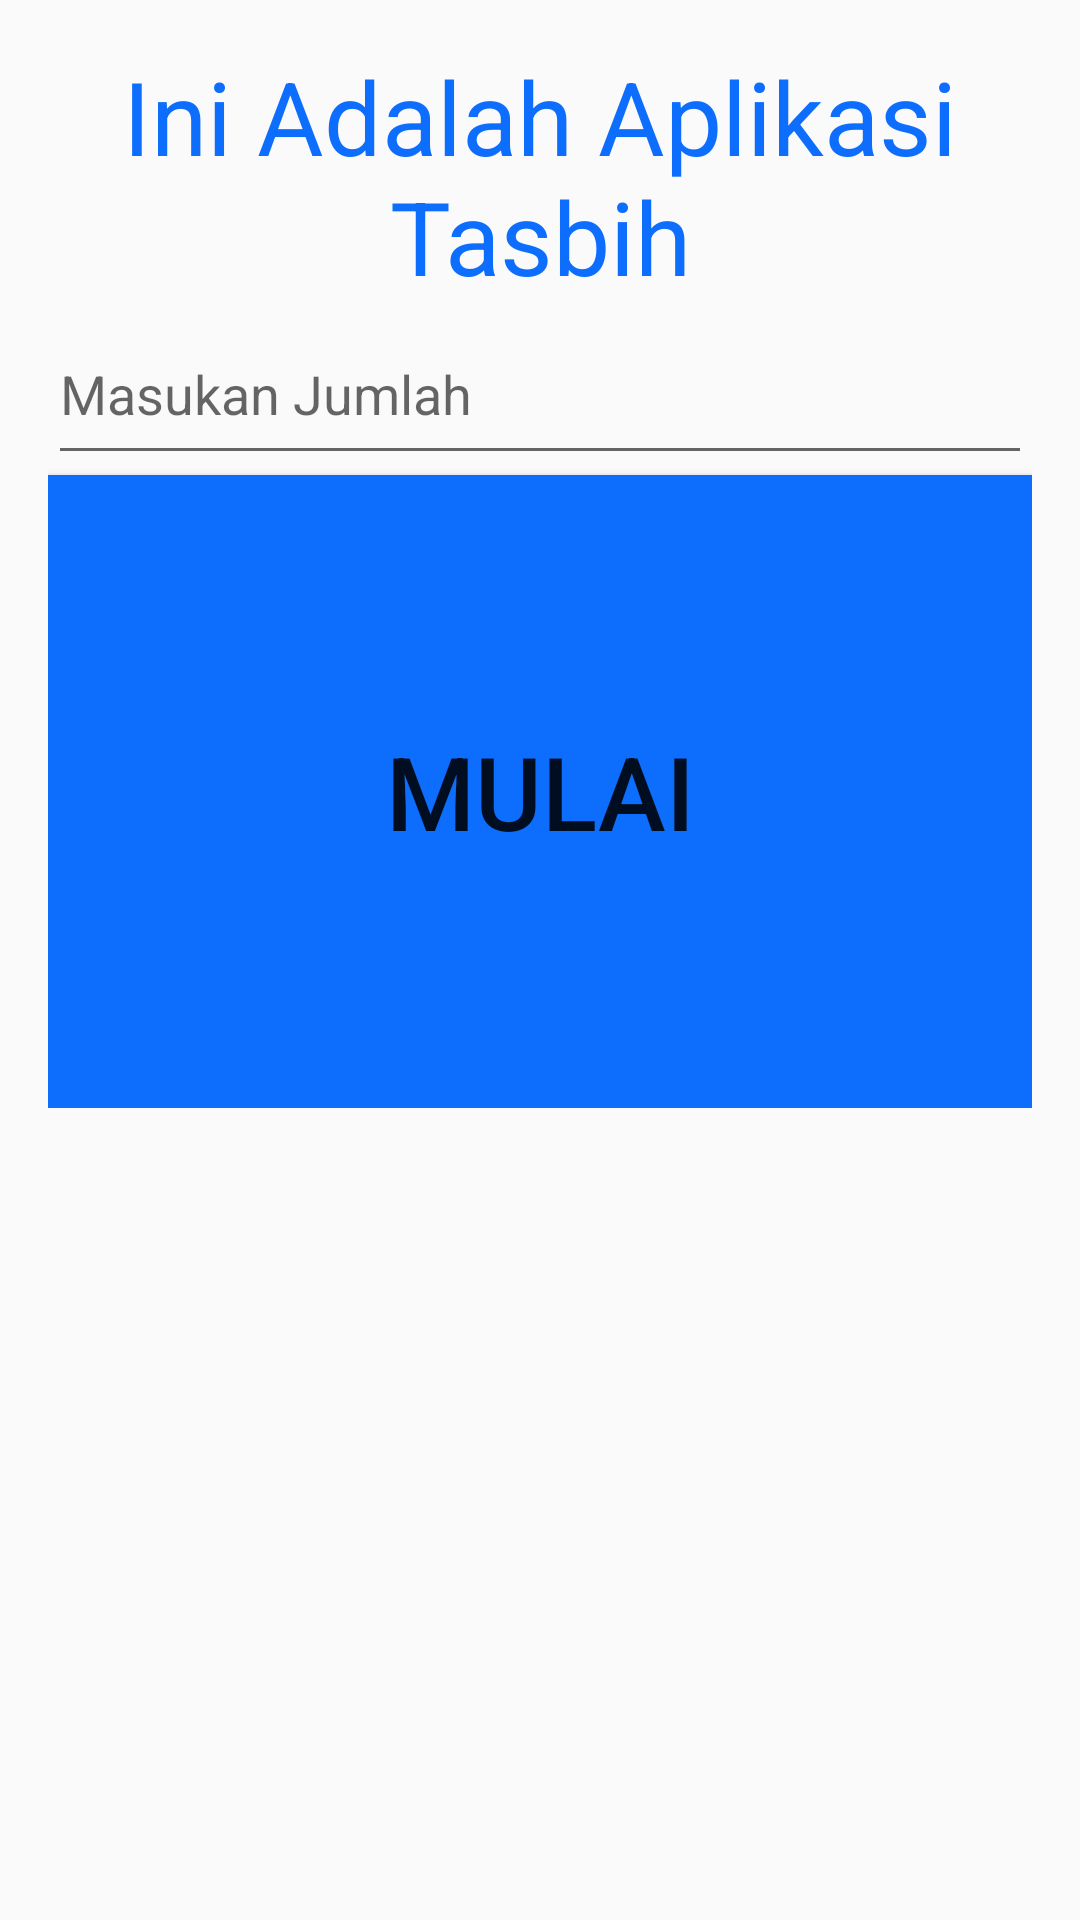

Layout XML and referenced resources for this Android screen:
<!-- AndroidManifest.xml: application theme Theme.Bissmillah -->
<!-- res/layout/app_tasbih.xml -->
<?xml version="1.0" encoding="utf-8"?>
<androidx.constraintlayout.widget.ConstraintLayout xmlns:android="http://schemas.android.com/apk/res/android"
    xmlns:app="http://schemas.android.com/apk/res-auto"
    xmlns:tools="http://schemas.android.com/tools"
    android:layout_width="match_parent"
    android:layout_height="match_parent"
    tools:context=".AppTasbih">

    <LinearLayout
        android:layout_width="match_parent"
        android:layout_height="wrap_content"
        android:orientation="vertical"
        android:padding="16dp">

        <TextView
            android:id="@+id/textView"
            android:layout_width="match_parent"
            android:layout_height="wrap_content"
            android:layout_weight="1"
            android:text="Ini Adalah Aplikasi Tasbih"
            android:textAlignment="center"
            android:textColor="@color/primary"
            android:textSize="34sp" />

        <EditText
            android:id="@+id/edtJumlah"
            android:layout_width="match_parent"
            android:layout_height="57dp"
            android:layout_weight="1"
            android:ems="10"
            android:hint="Masukan Jumlah"
            android:inputType="number" />

        <Button
            android:id="@+id/btnTasbih"
            android:layout_width="match_parent"
            android:layout_height="211dp"
            android:layout_weight="1"
            android:background="@color/primary"
            android:text="Mulai"
            android:textSize="34sp" />

    </LinearLayout>

</androidx.constraintlayout.widget.ConstraintLayout>
<!-- resources referenced by this layout -->
<resources>
  <color name="primary">#0D6EFD</color>
  <style name="Theme.Bissmillah" parent="Base.Theme.Bissmillah" />
  <style name="Base.Theme.Bissmillah" parent="Theme.AppCompat.DayNight.NoActionBar">
          
          
      </style>
</resources>
